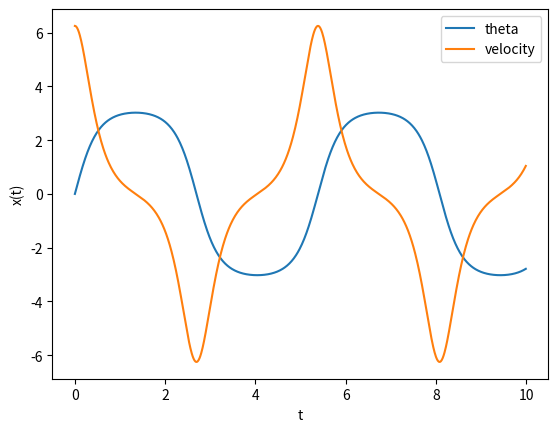

Python code for this plot:
from math import sin
from numpy import arange, array, pi
import matplotlib.pyplot as plt

def f(r,t):
    g = 9.8
    l = 1
    x = r[0]
    v = r[1]
    fx = v
    fv = -g/l * sin(x)
    return array([fx,fv],float)
a = 0.0
b = 10.0
N = 1000
h = (b-a)/N

tpoints = arange(a,b,h)
xpoints = []
vpoints = []
x = 0.0


r = [0,6.25]
for t in tpoints:
    xpoints.append(r[0])#% (2 * pi))
    vpoints.append(r[1])
    k1 = h*f(r,t)
    k2 = h*f(r+0.5*k1,t+0.5*h)
    k3 = h*f(r+0.5*k2,t+0.5*h)
    k4 = h*f(r+k3,t+h)
    r += (k1+2*k2+2*k3+k4)/6

plt.plot(tpoints,xpoints, label = 'theta')
plt.plot(tpoints, vpoints, label = 'velocity')
plt.xlabel("t")
plt.ylabel("x(t)")
plt.legend()
plt.show()
